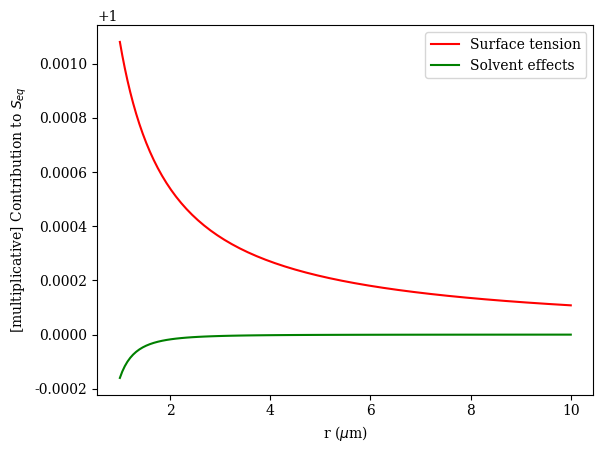

This chart was generated by the following Python code:
import matplotlib
import matplotlib.pyplot as plt
import numpy as np

#plot stuff
#matplotlib.rcParams.update({'font.size': 24})
matplotlib.rcParams.update({'font.family': 'serif'})
colors = {'line': '#000000', 'ss': '#88720A'}

#physical constants
C_ap = 1005. #dry air heat cap at const P (J/(kg K))
C_av = 718. #dry air heat cap at const V (J/(kg K))
C_vp = 1424. #dry air heat cap at const P (J/(kg K))
C_vv = 1890. #dry air heat cap at const V (J/(kg K))
D = 0.23e-4 #diffus coeff water in air (m^2/s)
g = 9.8 #grav accel (m/s^2)
K = 2.4e-2 #therm conductivity of air (J/(m s K))
L_v = 2501000. #latent heat of evaporation of water (J/kg)
Mm_a = .02896 #Molecular weight of dry air (kg/mol)
Mm_s = .058 #Molecular weight of salt (kg/mol)
Mm_v = .01806 #Molecular weight of water vapour (kg/mol)
R = 8.317 #universal gas constant (J/(mol K))
R_a = R/Mm_a #Specific gas constant of dry air (J/(kg K))
R_v = R/Mm_v #Specific gas constant of water vapour (J/(kg K))
rho_l = 1000. #density of liquid water (kg/m^3)
rho_s = 2.16e3 #density of salt (kg/m^3) 
sigma_w = 70e-3 #surface tension bt water and air (N/m)
theta_s = 1. #chem potential for salt (1/mol)
v = 2. #valency of salt

r = np.logspace(-4.8, -4)
S = 0.9 
T = 280

r_d_vals = np.logspace(-8, -5, num=7) 
m_s_vals = 4./3.*np.pi*r_d_vals**3.*rho_s

def main():

    fig, ax = plt.subplots()

    r = np.logspace(-6, -5)
    y1 = 1.08e-9/r
    y2 = 1.4e-22/(r**3 - (0.5e-6)**3.)

    ax.plot(1.e6*r, np.exp(y1), c='r', label='Surface tension')
    ax.plot(1.e6*r, np.exp(-1*y2), c='g', label='Solvent effects')

    ax.set_xlabel(r'r ($\mu$m)')
    ax.set_ylabel(r'[multiplicative] Contribution to $S_{eq}$')

    ax.legend()
    plt.show()

if __name__ == "__main__":
    main()
